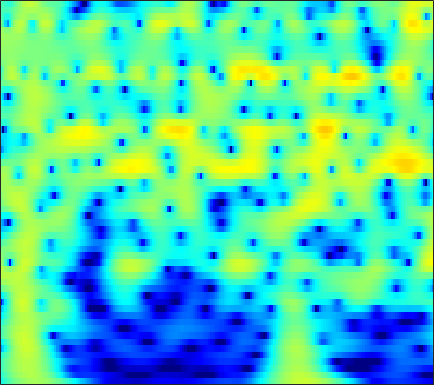

The data file committed next to this chart (first rows):
-6.1656, -5.303, -4.2296, -3.2441, -2.5635, -1.7345, -0.99478, -0.49624, 0.093646, 0.59983, 1.0246, 1.2906, 1.5764, 1.7852, 1.892, 1.9694, 1.9745, 1.9315, 1.813, 1.626, 1.3719, 1.1383, 0.76955, 0.33659
-4.76, -3.91, -2.852, -1.881, -1.212, -0.4007, 0.3168, 0.7926, 1.343, 1.795, 2.15, 2.35, 2.53, 2.61, 2.603, 2.504, 2.301, 2.08, 1.692, 1.195, 0.5853, 0.05247, -0.7627, -1.702
-3.719, -2.913, -1.91, -0.9942, -0.3662, 0.3897, 1.05, 1.48, 1.966, 2.347, 2.622, 2.757, 2.84, 2.809, 2.711, 2.477, 2.123, 1.777, 1.206, 0.5071, -0.324, -1.037, -2.112, -3.336
-3.616, -2.817, -1.812, -0.8796, -0.2344, 0.5469, 1.231, 1.676, 2.174, 2.556, 2.819, 2.935, 2.979, 2.895, 2.747, 2.434, 1.989, 1.569, 0.8943, 0.09076, -0.8377, -1.613, -2.744, -3.976
-5.285, -4.295, -2.988, -1.737, -0.8595, 0.2072, 1.139, 1.741, 2.41, 2.918, 3.265, 3.418, 3.478, 3.374, 3.19, 2.801, 2.252, 1.734, 0.9039, -0.08514, -1.232, -2.196, -3.621, -5.205
-12.1, -9.237, -6.127, -3.643, -2.098, -0.3788, 1.007, 1.856, 2.757, 3.412, 3.838, 4.012, 4.06, 3.9, 3.648, 3.138, 2.434, 1.782, 0.7513, -0.4589, -1.843, -2.992, -4.675, -6.537
-7.616, -6.137, -4.128, -2.253, -0.9883, 0.4848, 1.709, 2.464, 3.257, 3.812, 4.136, 4.228, 4.151, 3.845, 3.462, 2.746, 1.787, 0.9071, -0.485, -2.126, -3.997, -5.521, -7.634, -9.671
-3.189, -2.381, -1.289, -0.2115, 0.5607, 1.51, 2.335, 2.859, 3.412, 3.787, 3.973, 3.982, 3.812, 3.423, 2.982, 2.179, 1.112, 0.1194, -1.495, -3.508, -6.03, -8.379, -12.46, -18.48
-3.32, -2.494, -1.426, -0.4104, 0.2994, 1.155, 1.889, 2.352, 2.843, 3.184, 3.365, 3.389, 3.27, 2.976, 2.64, 2.04, 1.268, 0.5803, -0.4724, -1.661, -2.946, -3.928, -5.176, -6.236
-5.401, -4.329, -2.969, -1.713, -0.8565, 0.1592, 1.022, 1.565, 2.144, 2.555, 2.795, 2.864, 2.816, 2.618, 2.381, 1.961, 1.445, 1.011, 0.3928, -0.2487, -0.8871, -1.349, -1.924, -2.451
-8.223, -6.621, -4.65, -2.902, -1.747, -0.4031, 0.7235, 1.424, 2.152, 2.639, 2.885, 2.92, 2.784, 2.454, 2.097, 1.515, 0.8701, 0.3902, -0.1778, -0.611, -0.896, -1.028, -1.135, -1.218
-10.97, -8.794, -6.057, -3.6, -1.978, -0.1155, 1.401, 2.303, 3.193, 3.729, 3.919, 3.836, 3.408, 2.598, 1.724, 0.182, -1.782, -3.433, -5.315, -5.731, -4.627, -3.506, -2.195, -1.238
-20.39, -13.85, -8.385, -4.642, -2.465, -0.1161, 1.682, 2.697, 3.657, 4.216, 4.406, 4.296, 3.792, 2.859, 1.849, 0.01237, -2.483, -4.82, -7.934, -8.31, -5.996, -4.252, -2.527, -1.434
-7.856, -6.516, -4.514, -2.552, -1.203, 0.3748, 1.631, 2.361, 3.075, 3.506, 3.652, 3.579, 3.258, 2.708, 2.162, 1.308, 0.3893, -0.2735, -1.026, -1.538, -1.819, -1.931, -2.018, -2.167
-1.741, -1.152, -0.3801, 0.3954, 0.9957, 1.732, 2.311, 2.649, 2.981, 3.144, 3.108, 2.967, 2.647, 2.182, 1.752, 1.102, 0.4002, -0.1301, -0.8273, -1.488, -2.118, -2.595, -3.256, -3.972
1.374, 1.608, 1.934, 2.276, 2.509, 2.762, 2.974, 3.092, 3.146, 3.059, 2.831, 2.559, 2.042, 1.355, 0.7453, -0.169, -1.153, -1.888, -2.798, -3.588, -4.241, -4.673, -5.281, -5.983
3.106, 3.01, 2.933, 2.918, 2.925, 2.991, 3.144, 3.257, 3.321, 3.25, 3.01, 2.665, 1.938, 0.8916, -0.1311, -1.844, -3.967, -5.761, -8.003, -9.117, -8.755, -8.059, -7.281, -6.959
3.442, 2.701, 1.606, 0.6498, 0.336, 0.6705, 1.564, 2.3, 3.161, 3.744, 3.948, 3.822, 3.302, 2.331, 1.256, -0.7134, -3.483, -6.268, -10.89, -12.82, -9.692, -7.622, -5.774, -4.777
1.707, 0.05962, -3.375, -9.71, -22.2, -9.277, -3.059, -0.4965, 1.759, 3.159, 3.895, 4.13, 4.083, 3.633, 3.077, 2.094, 0.951, 0.05547, -1.011, -1.776, -2.15, -2.245, -2.292, -2.309
0.6529, 0.02765, -0.7227, -1.36, -1.502, -0.9952, -0.07722, 0.7345, 1.793, 2.582, 3.1, 3.32, 3.334, 3.074, 2.729, 2.073, 1.256, 0.5575, -0.4332, -1.447, -2.418, -3.026, -3.69, -4.116
-0.3791, -0.186, 0.09663, 0.3845, 0.6882, 1.177, 1.676, 2.097, 2.616, 3.013, 3.295, 3.379, 3.301, 3.024, 2.658, 1.956, 0.9807, 0.07125, -1.425, -3.274, -5.574, -7.524, -9.945, -10.8
-3.101, -2.299, -1.429, -0.5287, 0.1211, 0.8567, 1.59, 2.106, 2.655, 3.122, 3.439, 3.545, 3.547, 3.345, 3.031, 2.407, 1.495, 0.6073, -0.9138, -2.898, -5.547, -8.065, -11.83, -13.04
-7.434, -6.152, -4.789, -3.486, -2.604, -1.505, -0.3877, 0.358, 1.237, 2.001, 2.561, 2.863, 3.108, 3.122, 3.008, 2.685, 2.17, 1.658, 0.8331, -0.1075, -1.086, -1.8, -2.52, -2.89
-10.12, -9.868, -9.17, -8.329, -7.442, -5.645, -3.779, -2.512, -0.9223, 0.3227, 1.272, 1.824, 2.292, 2.538, 2.597, 2.511, 2.296, 2.068, 1.708, 1.31, 0.9466, 0.6945, 0.4101, 0.2112
-10.8, -12.47, -16.33, -27.36, -19.42, -10.99, -6.434, -4.143, -1.778, -0.1582, 0.9783, 1.573, 2.021, 2.229, 2.225, 2.064, 1.812, 1.604, 1.356, 1.161, 1.055, 1.047, 1.065, 1.119
-6.128, -6.316, -6.951, -6.585, -5.976, -4.123, -2.292, -0.9466, 0.5285, 1.535, 2.211, 2.411, 2.413, 2.061, 1.582, 0.7687, -0.1915, -0.8634, -1.484, -1.579, -1.28, -0.8595, -0.2197, 0.3711
-1.972, -1.447, -0.6912, -0.0005278, 0.5474, 1.329, 2.032, 2.56, 3.043, 3.341, 3.316, 3.08, 2.449, 1.312, 0.1221, -2.091, -5.337, -8.785, -14.36, -12.38, -7.93, -5.809, -3.871, -2.563
-0.3282, 0.3805, 1.362, 2, 2.517, 2.987, 3.408, 3.602, 3.697, 3.645, 3.317, 2.941, 2.091, 0.9357, -0.2236, -2.186, -4.558, -6.462, -8.508, -8.906, -8.344, -7.76, -7.354, -7.165
0.587, 1.22, 1.928, 2.456, 2.795, 3.081, 3.322, 3.363, 3.375, 3.225, 2.958, 2.645, 2.057, 1.319, 0.6128, -0.4665, -1.639, -2.559, -3.806, -5.007, -6.437, -7.696, -10.04, -13.99
1.12, 1.633, 1.911, 2.254, 2.299, 2.38, 2.328, 2.28, 2.261, 2.164, 2.118, 1.99, 1.847, 1.512, 1.218, 0.6629, -0.03528, -0.6533, -1.593, -2.69, -3.929, -5.015, -6.538, -8.031
1.638, 1.756, 1.827, 1.602, 1.325, 0.8143, 0.1808, -0.1433, -0.4548, -0.2445, 0.188, 0.6556, 1.177, 1.538, 1.664, 1.627, 1.325, 0.9544, 0.3003, -0.5463, -1.394, -2.079, -2.898, -3.484
2.262, 2.186, 2.061, 1.271, 0.522, -1.292, -3.746, -6.599, -9.867, -7.341, -3.53, -1.272, 0.6815, 2.025, 2.589, 2.964, 2.925, 2.643, 1.962, 0.9641, -0.3093, -1.327, -2.628, -3.474
1.527, 1.66, 1.517, 1.065, 0.4166, -0.8588, -2.686, -4.122, -5.359, -4.132, -1.902, -0.192, 1.488, 2.745, 3.318, 3.701, 3.663, 3.342, 2.478, 1.099, -1.107, -3.446, -8.412, -18.95
-1.916, -1.363, -1.264, -0.8959, -0.9937, -0.8801, -1.082, -0.948, -0.8902, -0.3916, 0.2653, 0.8275, 1.575, 2.187, 2.564, 2.847, 2.839, 2.648, 2.092, 1.225, -0.07412, -1.187, -2.741, -3.768
-7.259, -6.495, -5.171, -4.285, -3.576, -2.997, -2.38, -2.161, -1.675, -1.323, -0.7942, -0.4483, 0.159, 0.6762, 1.061, 1.475, 1.757, 1.861, 1.873, 1.701, 1.454, 1.215, 0.9391, 0.7616
-13.96, -11.34, -8.513, -7.04, -5.995, -5.303, -4.667, -4.531, -4.242, -4.122, -3.849, -3.479, -2.782, -1.867, -1.173, -0.2989, 0.4721, 0.9317, 1.402, 1.71, 1.946, 2.048, 2.165, 2.282
-9.922, -9.511, -8.386, -7.392, -6.936, -6.329, -6.444, -6.504, -7.539, -8.805, -10.4, -10.34, -8.482, -5.637, -3.865, -1.909, -0.5191, 0.2527, 0.9747, 1.483, 1.776, 1.974, 2.206, 2.474
-8.464, -8.869, -8.758, -7.5, -6.731, -5.713, -5.403, -5.569, -6.572, -8.826, -11.96, -12.83, -9.121, -5.048, -2.918, -0.8744, 0.4124, 0.9871, 1.34, 1.304, 1.036, 0.8294, 0.7371, 1.022
-12.97, -30.17, -15.25, -8.255, -5.737, -3.571, -2.064, -1.634, -1.099, -0.8973, -0.7205, -0.3155, 0.3468, 1.207, 1.885, 2.479, 2.734, 2.61, 1.946, 0.5402, -1.692, -4.197, -7.855, -6.843
-4.202, -4.826, -4.788, -3.686, -2.871, -1.663, -0.5313, 0.02196, 0.8101, 1.444, 1.918, 2.29, 2.697, 2.992, 3.173, 3.178, 2.917, 2.49, 1.546, 0.04953, -1.962, -3.829, -5.931, -5.757
-2.261, -2.381, -2.463, -2.32, -1.897, -1.388, -0.7588, -0.1835, 0.4323, 1.087, 1.65, 1.974, 2.384, 2.624, 2.695, 2.678, 2.456, 2.173, 1.617, 0.9245, 0.1283, -0.4565, -1.098, -1.529
-2.965, -3.308, -3.471, -3.475, -3.197, -2.638, -1.927, -1.241, -0.4215, 0.3581, 1.085, 1.525, 2, 2.353, 2.497, 2.578, 2.514, 2.375, 2.081, 1.701, 1.223, 0.8511, 0.3358, -0.188
-5.279, -6.362, -7.615, -7.868, -7.557, -5.981, -4.229, -3.025, -1.482, -0.2817, 0.7118, 1.347, 1.958, 2.414, 2.658, 2.813, 2.839, 2.763, 2.57, 2.255, 1.871, 1.536, 1.03, 0.4841
-6.978, -9.351, -14.96, -34.84, -17.36, -9.801, -5.793, -3.83, -1.747, -0.2153, 0.9066, 1.578, 2.261, 2.714, 2.95, 3.114, 3.118, 3.037, 2.819, 2.485, 2.072, 1.69, 1.115, 0.4563
-3.775, -4.792, -5.573, -5.698, -5.398, -4.067, -2.449, -1.456, -0.244, 0.7967, 1.576, 2.02, 2.542, 2.883, 3.018, 3.089, 2.978, 2.802, 2.437, 2.002, 1.476, 1.039, 0.3883, -0.422
-1.357, -1.086, -0.8149, -0.3279, 0.1126, 0.5574, 0.9293, 1.229, 1.365, 1.439, 1.587, 1.747, 2.051, 2.413, 2.583, 2.585, 2.288, 1.829, 1.005, 0.1068, -0.6267, -0.9134, -1.126, -1.421
-3.03, -0.9462, 0.9588, 2.265, 3.008, 3.339, 3.088, 2.617, 1.401, -0.5016, -2.335, -2.553, -1.215, 0.6043, 1.589, 2.115, 1.751, 0.7993, -1.543, -5.716, -10.49, -8.241, -3.873, -1.425
-4.54, -1.825, 0.6604, 2.105, 2.669, 2.944, 2.557, 1.661, -0.2535, -3.374, -7.888, -8.97, -5, -1.687, -0.1567, 0.842, 0.884, 0.3899, -0.953, -2.788, -3.907, -3.443, -1.792, -0.2107
-0.5852, -0.06907, 0.5995, 1.071, 1.235, 1.316, 1.112, 0.7091, -0.004045, -0.7454, -1.28, -1.414, -1.239, -0.7984, -0.4129, -0.07662, 0.02867, -0.0143, -0.2063, -0.4375, -0.5247, -0.4711, -0.2493, 0.05588
0.5421, 0.5992, 0.7427, 0.857, 0.8777, 0.836, 0.711, 0.5985, 0.3658, 0.116, -0.0818, -0.1682, -0.2148, -0.2122, -0.1835, -0.136, -0.1154, -0.1226, -0.1586, -0.2007, -0.224, -0.2431, -0.2416, -0.2383
1.002, 0.9768, 0.9551, 0.9549, 0.9647, 0.8987, 0.7926, 0.7109, 0.5935, 0.4459, 0.2867, 0.1728, 0.06232, -0.01629, -0.07945, -0.1258, -0.1518, -0.1761, -0.2044, -0.2356, -0.2987, -0.3529, -0.4505, -0.5763
1.338, 1.328, 1.265, 1.196, 1.155, 1.114, 1.056, 0.9633, 0.8313, 0.6726, 0.4769, 0.3087, 0.08214, -0.1011, -0.1971, -0.2789, -0.2944, -0.2718, -0.2295, -0.2152, -0.2599, -0.3356, -0.5204, -0.7846
1.746, 1.595, 1.441, 1.339, 1.292, 1.351, 1.434, 1.456, 1.364, 1.14, 0.773, 0.4193, -0.1411, -0.677, -0.9306, -1.02, -0.8199, -0.5346, -0.1325, 0.1701, 0.3065, 0.2457, -0.04286, -0.5721
1.857, 1.085, 0.3078, 0.1293, 0.4263, 1.102, 1.835, 2.308, 2.599, 2.436, 1.769, 0.8979, -0.7843, -3.046, -4.691, -4.986, -2.99, -1.313, 0.4454, 1.57, 2.097, 2.132, 1.731, 0.7885
-0.6176, -3.129, -8.883, -12.61, -6.916, -2.121, 0.6552, 1.966, 2.981, 3.254, 2.806, 1.936, -0.05263, -3.258, -6.281, -6.978, -2.979, -0.4772, 1.768, 3.063, 3.627, 3.673, 3.223, 2.201
-2.483, -3.822, -5.406, -5.709, -4.645, -2.724, -0.8894, 0.1303, 1.185, 1.799, 1.993, 1.909, 1.52, 1.025, 0.7186, 0.6873, 1.045, 1.44, 1.941, 2.261, 2.336, 2.19, 1.724, 0.9589
-2.667, -2.938, -3.21, -3.179, -2.866, -2.154, -1.22, -0.4915, 0.4452, 1.225, 1.795, 2.086, 2.303, 2.356, 2.318, 2.221, 2.083, 1.944, 1.705, 1.404, 1.038, 0.7019, 0.2143, -0.3458
-2.801, -3.175, -3.935, -4.591, -4.768, -4.038, -2.609, -1.313, 0.202, 1.47, 2.429, 2.931, 3.362, 3.517, 3.48, 3.182, 2.648, 2.116, 1.259, 0.304, -0.6266, -1.178, -1.644, -1.837
